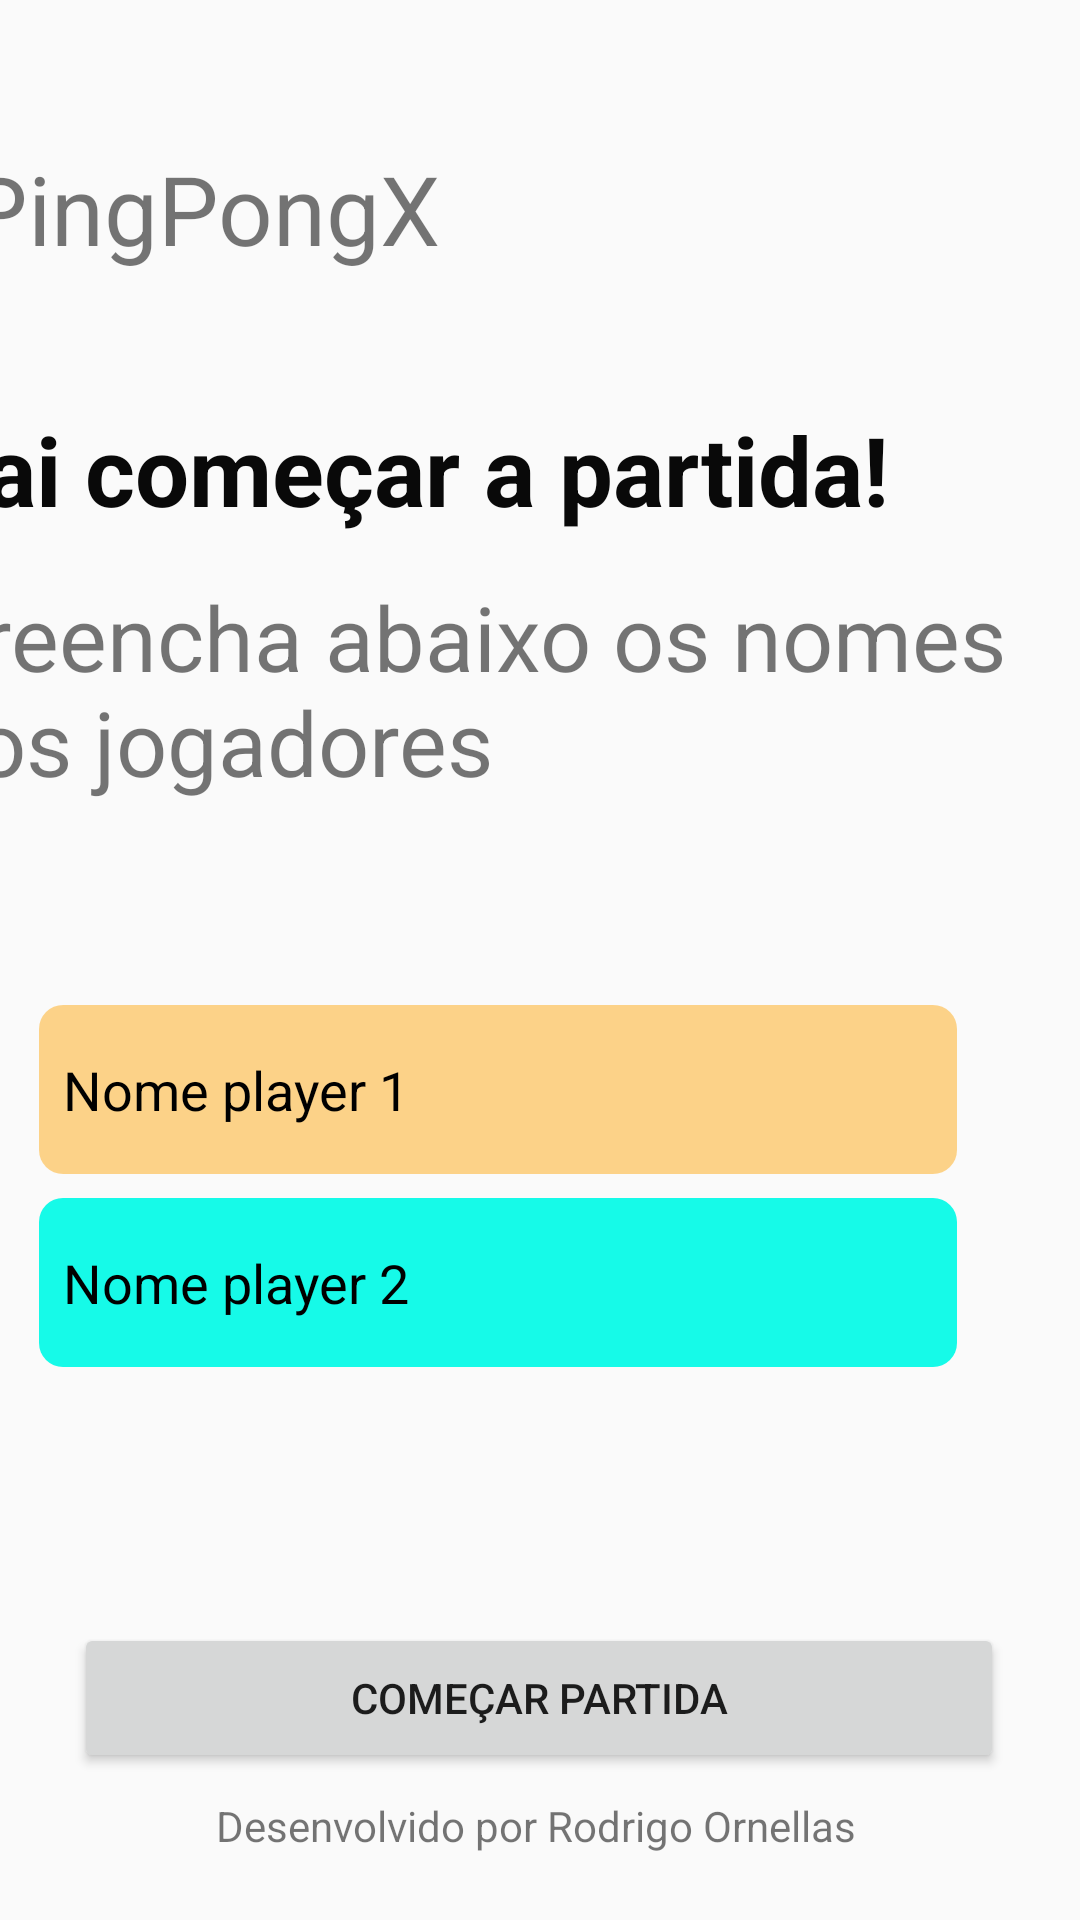

Reconstruct the res/layout file that produces this screen, plus the resources it refers to.
<!-- AndroidManifest.xml: application theme Fullscreen -->
<!-- res/layout/activity_player.xml -->
<?xml version="1.0" encoding="utf-8"?>
<androidx.constraintlayout.widget.ConstraintLayout
        xmlns:android="http://schemas.android.com/apk/res/android"
        xmlns:tools="http://schemas.android.com/tools"
        xmlns:app="http://schemas.android.com/apk/res-auto"
        android:layout_width="match_parent"
        android:layout_height="match_parent"
        tools:context=".PlayerActivity">

    <TextView
            android:text="PingPongX"
            android:layout_width="383dp"
            android:layout_height="wrap_content"
            android:id="@+id/textView" android:textSize="32sp" app:layout_constraintStart_toStartOf="parent"
            android:layout_marginStart="16dp" app:layout_constraintTop_toTopOf="parent"
            android:layout_marginTop="48dp" app:layout_constraintEnd_toEndOf="parent" android:layout_marginEnd="16dp"/>
    <TextView
            android:text="Vai começar a partida!"
            android:layout_width="384dp"
            android:layout_height="49dp"
            android:id="@+id/textView2" android:textSize="32sp"
            style="@style/Widget.AppCompat.TextView"
            app:layout_constraintTop_toBottomOf="@+id/textView"
            android:layout_marginTop="44dp" app:layout_constraintEnd_toEndOf="parent" android:layout_marginEnd="16dp"
            app:layout_constraintStart_toStartOf="@+id/textView" android:textStyle="bold"
            android:textColor="#090909"/>
    <TextView
            android:text="Preencha abaixo os nomes dos jogadores"
            android:layout_width="383dp"
            android:layout_height="79dp"
            android:id="@+id/textView3" android:textSize="30sp" app:layout_constraintStart_toStartOf="@+id/textView2"
            app:layout_constraintEnd_toEndOf="@+id/textView2"
            app:layout_constraintHorizontal_bias="0.0"
            android:layout_marginTop="8dp" app:layout_constraintTop_toBottomOf="@+id/textView2"/>
    <EditText
            android:layout_width="306dp"
            android:layout_height="wrap_content"
            android:inputType="textPersonName"
            android:ems="10"
            android:id="@+id/editText"
            app:layout_constraintTop_toBottomOf="@+id/textView3"
            app:layout_constraintStart_toStartOf="@+id/textView3" android:layout_marginTop="64dp"
            app:layout_constraintEnd_toEndOf="@+id/textView3" android:layout_marginStart="32dp"
            android:layout_marginEnd="32dp" android:hint="Nome player 1"
            style="@style/home_input"/>
    <EditText
            android:layout_width="306dp"
            android:layout_height="wrap_content"
            android:inputType="textPersonName"
            android:ems="10"
            android:id="@+id/editText2"
            app:layout_constraintStart_toStartOf="@+id/editText" app:layout_constraintEnd_toEndOf="@+id/editText"
            android:layout_marginTop="8dp" app:layout_constraintTop_toBottomOf="@+id/editText"
            android:hint="Nome player 2" style="@style/away_input"/>
    <Button
            android:text="COMEÇAR PARTIDA"
            android:layout_width="310dp"
            android:layout_height="50dp"
            android:id="@+id/button"
            app:layout_constraintStart_toStartOf="@+id/textView"
            app:layout_constraintEnd_toEndOf="@+id/textView" app:layout_constraintHorizontal_bias="0.492"
            android:layout_marginBottom="8dp" app:layout_constraintBottom_toTopOf="@+id/textView4"
    />
    <TextView
            android:text="Desenvolvido por Rodrigo Ornellas"
            android:layout_width="wrap_content"
            android:layout_height="25dp"
            android:id="@+id/textView4" app:layout_constraintStart_toStartOf="@+id/button"
            app:layout_constraintEnd_toEndOf="@+id/button" android:layout_marginEnd="8dp"
            android:layout_marginBottom="16dp" app:layout_constraintBottom_toBottomOf="parent"
            app:layout_constraintHorizontal_bias="0.535"/>
</androidx.constraintlayout.widget.ConstraintLayout>
<!-- resources referenced by this layout -->
<resources>
  <style name="away_input">
          <item name="android:background">@drawable/away_background</item>
          <item name="android:textColor">@color/input_text_color</item>
          <item name="android:textColorHint">@color/input_hint_text_color</item>
      </style>
  <style name="home_input">
          <item name="android:background">@drawable/home_background</item>
          <item name="android:textColor">@color/input_text_color</item>
          <item name="android:textColorHint">@color/input_hint_text_color</item>
      </style>
  <style name="Fullscreen" parent="AppTheme">
          <item name="windowActionBar">false</item>
          <item name="windowNoTitle">true</item>
          <item name="android:windowFullscreen">true</item>
      </style>
  <!-- drawable away_background (drawable) -->
  <?xml version="1.0" encoding="utf-8"?>
  <shape xmlns:android="http://schemas.android.com/apk/res/android">
  
      <solid android:color="@color/background_away"/>
  
      <corners android:radius="@dimen/radius_input"/>
  
      <padding android:left="@dimen/radius_input_padding_horizontal"
               android:right="@dimen/radius_input_padding_horizontal"
               android:top="@dimen/radius_input_padding_vertical"
               android:bottom="@dimen/radius_input_padding_vertical"/>
  
  </shape>
  <color name="input_text_color">#FFFFFF</color>
  <color name="input_hint_text_color">#000000</color>
  <!-- drawable home_background (drawable) -->
  <?xml version="1.0" encoding="utf-8"?>
  <shape xmlns:android="http://schemas.android.com/apk/res/android">
  
      <solid android:color="@color/background_home"/>
  
      <corners android:radius="@dimen/radius_input"/>
  
      <padding android:left="@dimen/radius_input_padding_horizontal"
               android:right="@dimen/radius_input_padding_horizontal"
               android:top="@dimen/radius_input_padding_vertical"
               android:bottom="@dimen/radius_input_padding_vertical"/>
  
  </shape>
  <style name="AppTheme" parent="Theme.AppCompat.Light.DarkActionBar">
          
          <item name="colorPrimary">@color/colorPrimary</item>
          <item name="colorPrimaryDark">@color/colorPrimaryDark</item>
          <item name="colorAccent">@color/colorAccent</item>
      </style>
  <color name="background_away">#16FAE8</color>
  <dimen name="radius_input">8dp</dimen>
  <dimen name="radius_input_padding_horizontal">8dp</dimen>
  <dimen name="radius_input_padding_vertical">16dp</dimen>
  <color name="background_home">#85FFAE22</color>
  <color name="colorPrimary">#008577</color>
  <color name="colorPrimaryDark">#00574B</color>
  <color name="colorAccent">#D81B60</color>
</resources>
